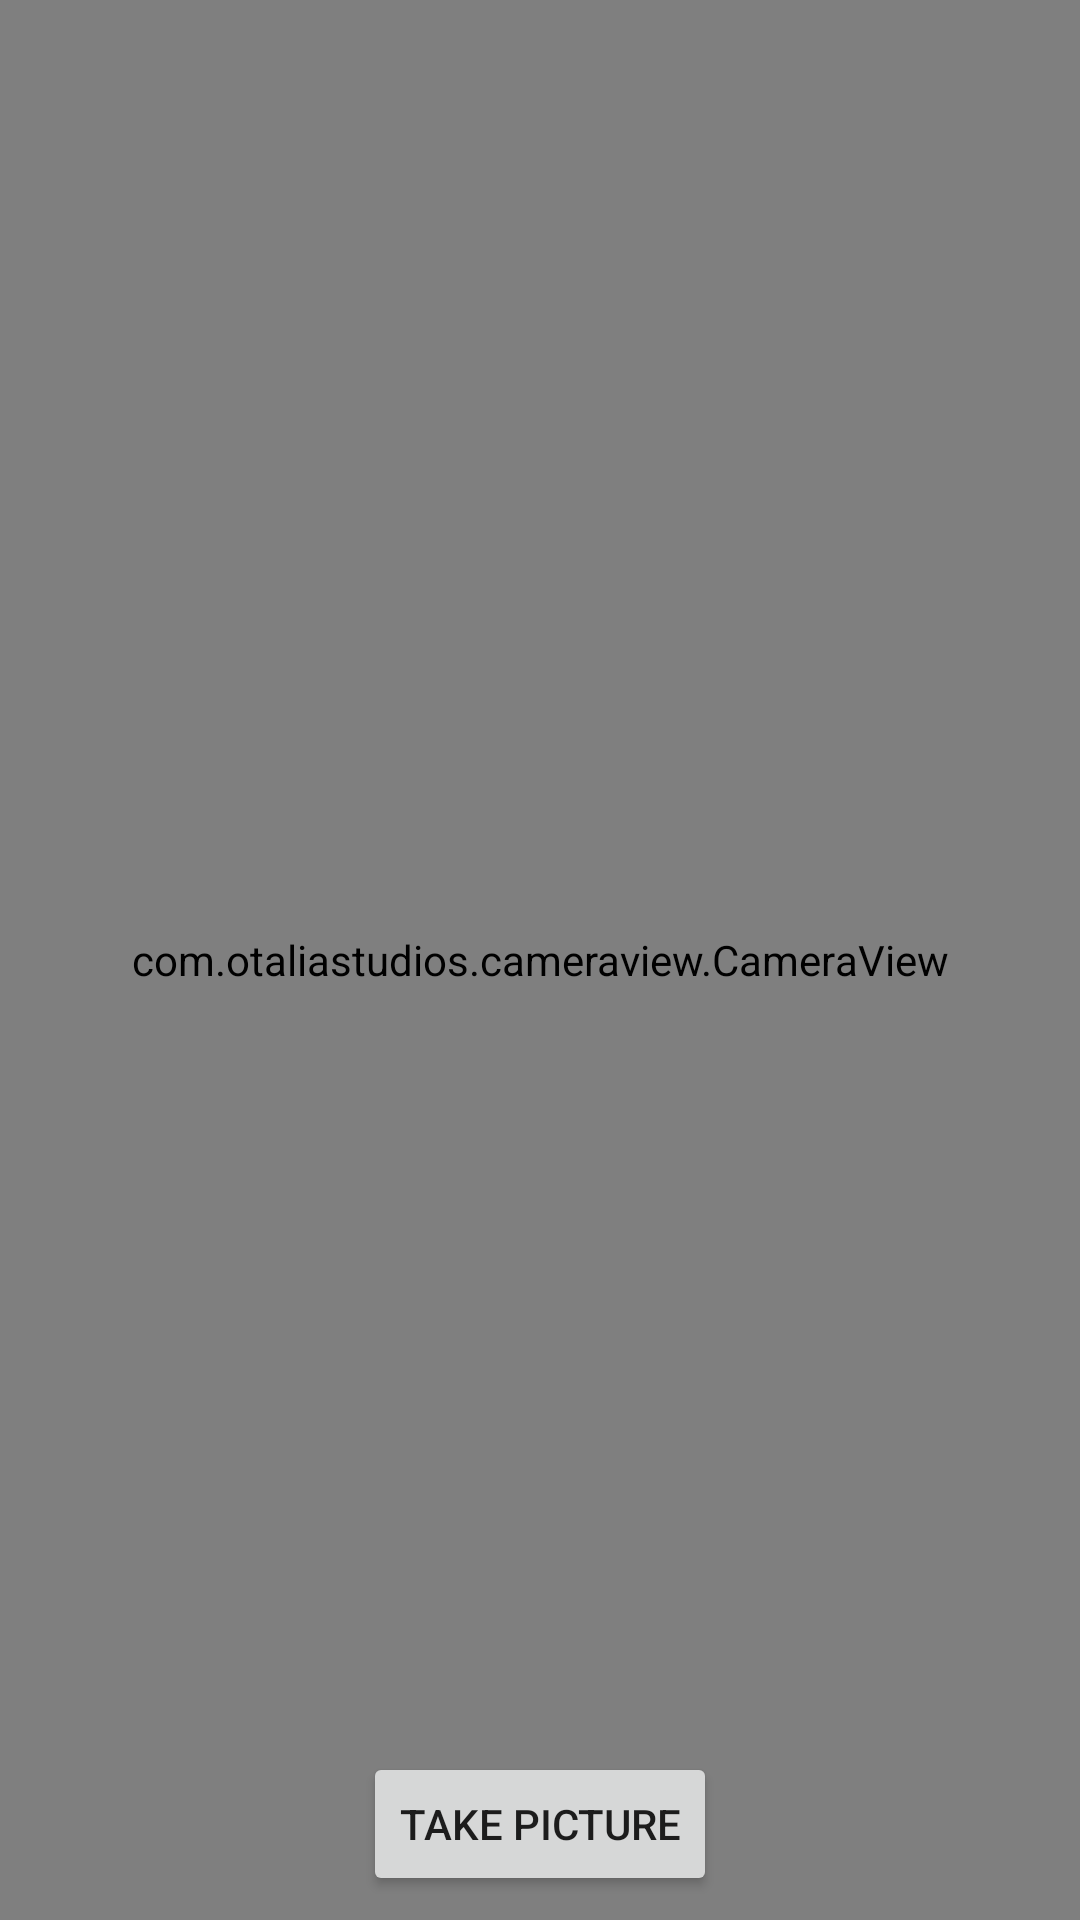

Produce the Android XML layout that renders to this screen, including the resource entries it uses.
<!-- AndroidManifest.xml: application theme AppTheme -->
<!-- res/layout/camera_fragment.xml -->
<?xml version="1.0" encoding="utf-8"?>
<layout
        xmlns:android="http://schemas.android.com/apk/res/android"
        xmlns:app="http://schemas.android.com/apk/res-auto"
        xmlns:tools="http://schemas.android.com/tools">

    <data>
        <variable name="viewModel" type="com.rakangsoftware.instakill.screen.camera.CameraViewModel"/>
    </data>
    <android.support.constraint.ConstraintLayout
            android:layout_width="match_parent"
            android:layout_height="match_parent"
            tools:context=".screen.camera.CameraFragment">


        <Button
                android:text="@string/take_picture"
                android:layout_width="wrap_content"
                android:onClick="@{()->viewModel.onTakePicture()}"
                android:layout_height="wrap_content" android:id="@+id/button" app:layout_constraintEnd_toEndOf="parent"
                android:layout_marginEnd="8dp" app:layout_constraintStart_toStartOf="parent"
                android:layout_marginStart="8dp" android:layout_marginBottom="8dp"
                app:layout_constraintBottom_toBottomOf="parent"/>
        <com.otaliastudios.cameraview.CameraView android:layout_width="match_parent"
                                                 android:layout_height="match_parent"
                                                 app:layout_constraintTop_toTopOf="parent"
                                                 app:layout_constraintBottom_toBottomOf="parent"
                                                 app:layout_constraintEnd_toEndOf="parent"
                                                 app:layout_constraintStart_toStartOf="parent"
                                                 android:id="@+id/camera">
        </com.otaliastudios.cameraview.CameraView>

    </android.support.constraint.ConstraintLayout>
</layout>
<!-- resources referenced by this layout -->
<resources>
  <string name="take_picture">TAKE PICTURE</string>
  <style name="AppTheme" parent="Theme.AppCompat.Light.DarkActionBar">
          
          <item name="colorPrimary">@color/colorPrimary</item>
          <item name="colorPrimaryDark">@color/colorPrimaryDark</item>
          <item name="colorAccent">@color/colorAccent</item>
      </style>
  <color name="colorPrimary">#212121</color>
  <color name="colorPrimaryDark">#000000</color>
  <color name="colorAccent">#8E24AA</color>
</resources>
